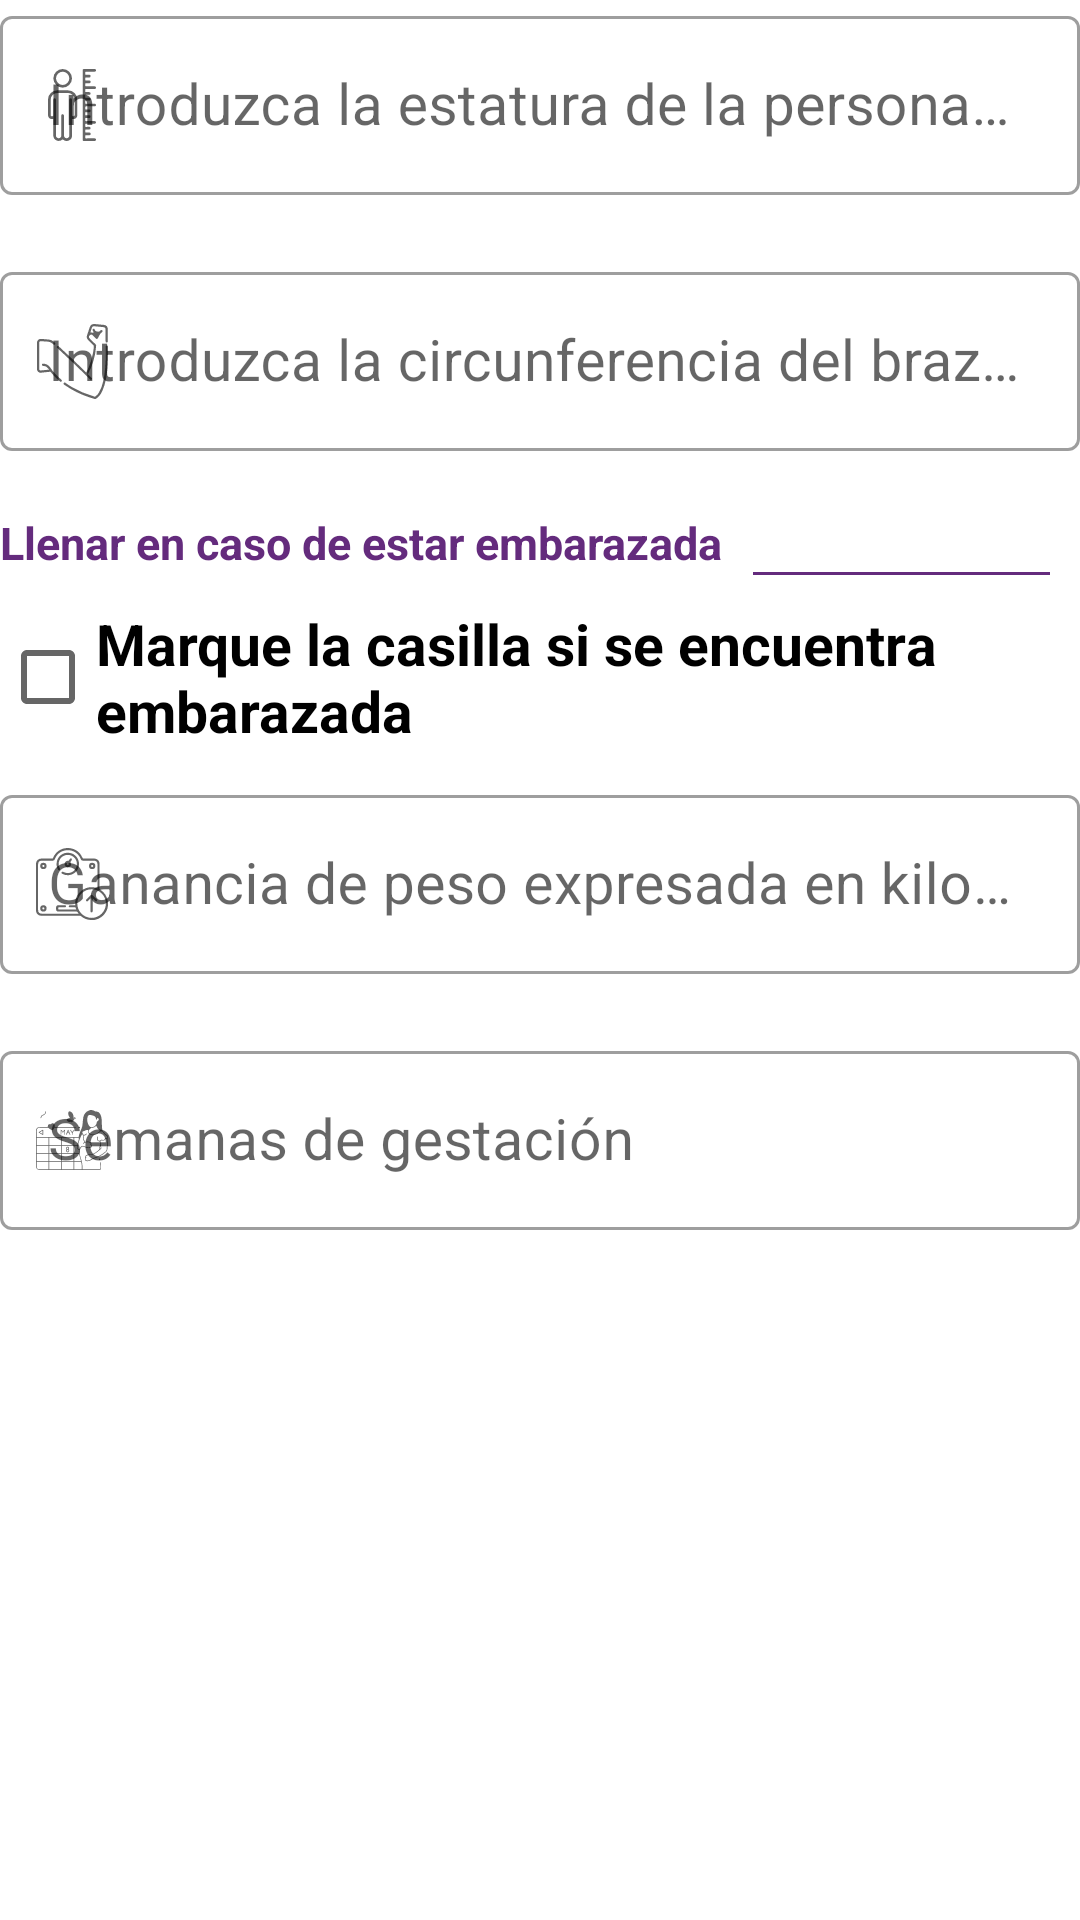

This screen was rendered from an Android layout file. Write that file and the resources it references.
<!-- AndroidManifest.xml: application theme AppTheme -->
<!-- res/layout/fragment_rango_cinco_embarazadas.xml -->
<?xml version="1.0" encoding="utf-8"?>
<FrameLayout xmlns:android="http://schemas.android.com/apk/res/android"
    xmlns:tools="http://schemas.android.com/tools"
    android:layout_width="match_parent"
    android:layout_height="match_parent"
    xmlns:app="http://schemas.android.com/apk/res-auto"
    tools:context=".Fragments.RangoCincoEmbarazadasFragment">

        <RelativeLayout
            android:layout_width="match_parent"
            android:layout_height="match_parent">
            <LinearLayout
                android:layout_width="match_parent"
                android:layout_height="wrap_content"
                android:orientation="vertical">

                <com.google.android.material.textfield.TextInputLayout
                    android:id="@+id/il_estatura"
                    style="@style/Widget.MaterialComponents.TextInputLayout.OutlinedBox"
                    android:layout_width="match_parent"
                    android:layout_height="match_parent"
                    app:startIconDrawable="@drawable/estatura"
                    android:hint="Introduzca la estatura de la persona en metros (m)"
                    app:errorEnabled="true">

                    <com.google.android.material.textfield.TextInputEditText
                        android:id="@+id/et_estatura"
                        android:layout_width="match_parent"
                        android:layout_height="wrap_content"
                        android:inputType="numberDecimal"
                        android:textSize="19dp"
                        android:autoSizeTextType="uniform"/>
                </com.google.android.material.textfield.TextInputLayout>

                <com.google.android.material.textfield.TextInputLayout
                    android:id="@+id/il_cbi"
                    style="@style/Widget.MaterialComponents.TextInputLayout.OutlinedBox"
                    android:layout_width="match_parent"
                    android:layout_height="match_parent"
                    android:hint="Introduzca la circunferencia del brazo izquierdo en milímetros (mm)"
                    app:errorEnabled="true"
                    app:startIconDrawable="@drawable/brazo">

                    <com.google.android.material.textfield.TextInputEditText
                        android:id="@+id/et_cbi"
                        android:layout_width="match_parent"
                        android:layout_height="wrap_content"
                        android:inputType="numberDecimal"
                        android:textSize="19dp"
                        android:autoSizeTextType="uniform"/>
                </com.google.android.material.textfield.TextInputLayout>

                <LinearLayout
                    android:layout_width="match_parent"
                    android:layout_height="match_parent"
                    android:orientation="horizontal"
                    android:layout_marginBottom="10dp">

                    <TextView
                        android:layout_width="wrap_content"
                        android:layout_height="wrap_content"
                        android:text="Llenar en caso de estar embarazada"
                        android:textColor="@color/purple_200"
                        android:textSize="15dp"
                        android:autoSizeTextType="uniform"
                        android:textStyle="bold" />

                    <View
                        android:layout_width="wrap_content"
                        android:layout_marginTop="20dp"
                        style="@style/Divider"/>

                </LinearLayout>

                <CheckBox
                    android:id="@+id/checkBoxEmbarazada"
                    android:layout_width="match_parent"
                    android:layout_height="wrap_content"
                    android:layout_marginBottom="10dp"
                    android:text="Marque la casilla si se encuentra embarazada"
                    android:textSize="19dp"
                    android:textStyle="bold"/>


                <com.google.android.material.textfield.TextInputLayout
                    android:id="@+id/il_gananciaPeso3"
                    style="@style/Widget.MaterialComponents.TextInputLayout.OutlinedBox"
                    android:layout_width="match_parent"
                    android:layout_height="match_parent"
                    android:hint="Ganancia de peso expresada en kilogramos (kg)"
                    app:errorEnabled="true"
                    android:focusable="true"
                    app:startIconDrawable="@drawable/aumento_peso">

                    <com.google.android.material.textfield.TextInputEditText
                        android:id="@+id/et_gananciaPeso3"
                        android:layout_width="match_parent"
                        android:layout_height="wrap_content"
                        android:inputType="numberDecimal"
                        android:textSize="19dp"
                        android:focusable="true"
                        android:autoSizeTextType="uniform"/>
                </com.google.android.material.textfield.TextInputLayout>

                <com.google.android.material.textfield.TextInputLayout
                    android:id="@+id/il_semanas_2"
                    style="@style/Widget.MaterialComponents.TextInputLayout.OutlinedBox"
                    android:layout_width="match_parent"
                    android:layout_height="match_parent"
                    android:hint="Semanas de gestación"
                    app:errorEnabled="true"
                    android:clickable="false"
                    app:startIconDrawable="@drawable/calendario_mama">

                    <com.google.android.material.textfield.TextInputEditText
                        android:id="@+id/et_semanas_2"
                        android:layout_width="match_parent"
                        android:layout_height="wrap_content"
                        android:inputType="numberDecimal"
                        android:clickable="false"
                        android:textSize="19dp"
                        android:autoSizeTextType="uniform"/>
                </com.google.android.material.textfield.TextInputLayout>

            </LinearLayout>
        </RelativeLayout>
    </FrameLayout>
<!-- resources referenced by this layout -->
<resources>
  <color name="purple_200">#642b7d</color>
  <!-- drawable aumento_peso: vector/xml drawable (drawable, 4339 chars, omitted) -->
  <!-- drawable brazo: vector/xml drawable (drawable, 3111 chars, omitted) -->
  <!-- drawable calendario_mama: vector/xml drawable (drawable, 10785 chars, omitted) -->
  <!-- drawable estatura: vector/xml drawable (drawable, 3812 chars, omitted) -->
  <style name="Divider">
          <item name="android:layout_width">match_parent</item>
          <item name="android:layout_height">1dp</item>
          <item name="android:background">@color/purple_200</item>
          <item name="android:layout_marginStart">10dp</item>
          <item name="android:layout_marginEnd">10dp</item>
      </style>
  <style name="AppTheme" parent="Theme.MaterialComponents.Light.NoActionBar">
          <item name="colorPrimary">@color/purple_200</item>
          <item name="colorPrimaryDark">#FFFF</item>
          <item name="colorAccent">@color/purple_200</item>
          <item name="android:navigationBarColor">@color/white</item>
          <item name="android:statusBarColor">@color/purple_200</item>
          <item name="materialAlertDialogTheme">@style/ThemeOverlay.MaterialComponents.MaterialAlertDialog</item>
      </style>
  <color name="white">#FFFFFFFF</color>
</resources>
